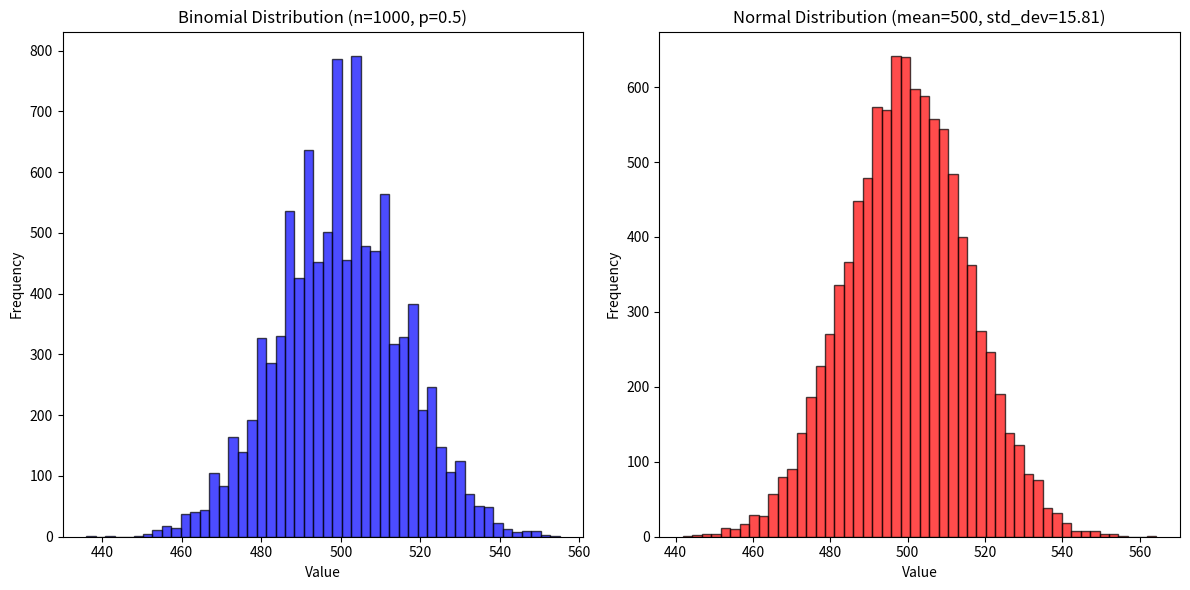

This chart was generated by the following Python code:
import numpy as np
import matplotlib.pyplot as plt

np.random.seed(123)

n=1000
p=0.5

binom_dat = np.random.binomial(n=n, p=p, size=10000)

mean = n * p
st_dev = np.sqrt(n * p * (1-p))
norm_dat = np.random.normal(loc=mean, scale=st_dev, size=10000)


plt.figure(figsize=(12,6))

plt.subplot(1,2,1)
plt.hist(binom_dat, bins=50, color='blue', edgecolor='black', alpha=0.7)
plt.title('Binomial Distribution (n=1000, p=0.5)')
plt.xlabel('Value')
plt.ylabel('Frequency')

plt.subplot(1, 2, 2)
plt.hist(norm_dat, bins=50, color='red', edgecolor='black', alpha=0.7)
plt.title('Normal Distribution (mean=500, std_dev=15.81)')
plt.xlabel('Value')
plt.ylabel('Frequency')

plt.tight_layout()
plt.savefig('binomial_normal_convergence.png')
plt.show()